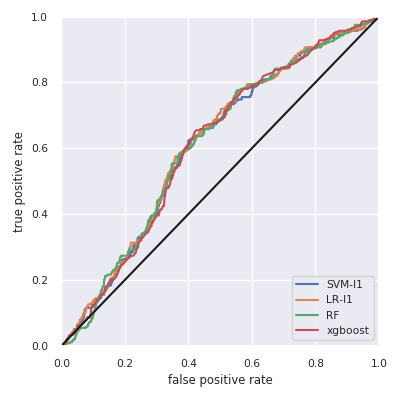

Values plotted in this chart, from the file beside it:
, skl-SVM-l1, skl-LR-l1, skl-RF, xgboost
Accuracy, 0.838, 0.838, 0.838, 0.838
F1w, 0.764, 0.764, 0.764, 0.764
AUC, 0.609, 0.614, 0.61, 0.608
